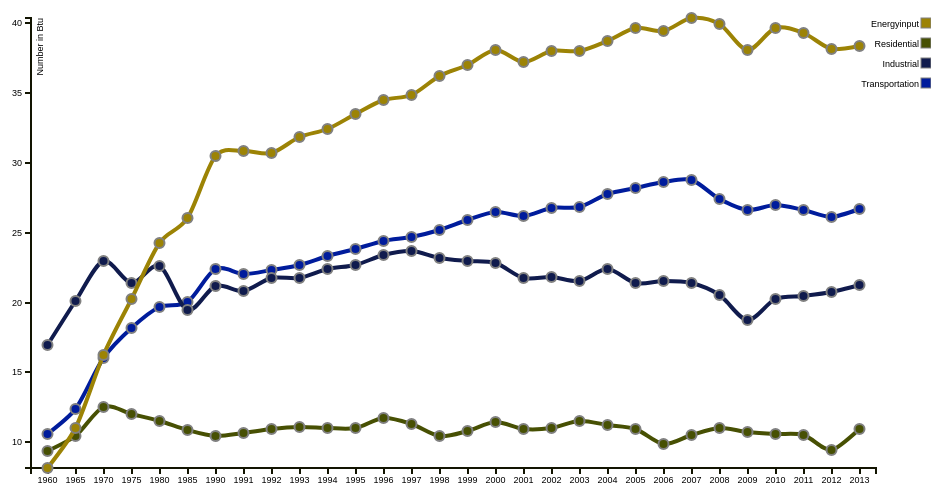
D3 v3 page, settled after 360 driven frames (6 s of simulated time); the page loaded 1 data file(s).


        var margin = {top: 20, right: 55, bottom: 30, left: 60},
          width  = 960 - margin.left - margin.right,
          height = 500  - margin.top  - margin.bottom;

      var x = d3.scale.ordinal()
          .rangeRoundBands([0, width], .1);

      var y = d3.scale.linear()
          .rangeRound([height, 0]);

      var xAxis = d3.svg.axis()
          .scale(x)
          .orient("bottom");

      var yAxis = d3.svg.axis()
          .scale(y)
          .orient("left");

      var line = d3.svg.line()
          .interpolate("cardinal")
          .x(function (d) { return x(d.label) + x.rangeBand() / 2; })
          .y(function (d) { return y(d.value); });

      var color = d3.scale.ordinal()
          .range(["#001c9c","#101b4d","#475003","#9c8305"]);

      var svg = d3.select("body").append("svg")
          .attr("width",  width  + margin.left + margin.right)
          .attr("height", height + margin.top  + margin.bottom)
        .append("g")
          .attr("transform", "translate(" + margin.left + "," + margin.top + ")");

      d3.csv("table041.csv", function (error, data) {
        console.log("Initial Data", data);

        var labelVar = 'Year';
        var varNames = d3.keys(data[0]).filter(function (key) { return key !== labelVar;});

        color.domain(varNames);

        var seriesData = varNames.map(function (name) {
          return {
            name: name,
            values: data.map(function (d) {
              return {name: name, label: d[labelVar], value: +d[name]};
            })
          };
        });
        console.log("seriesData", seriesData);

        x.domain(data.map(function (d) { return d.Year; }));
        y.domain([
          d3.min(seriesData, function (c) { 
            return d3.min(c.values, function (d) { return d.value; });
          }),
          d3.max(seriesData, function (c) { 
            return d3.max(c.values, function (d) { return d.value; });
          })
        ]);


        svg.append("g")
            .attr("class", "x axis")
            .attr("transform", "translate(0," + height + ")")
            .call(xAxis);

        svg.append("g")
            .attr("class", "y axis")
            .call(yAxis)
          .append("text")
            .attr("transform", "rotate(-90)")
            .attr("y", 6)
            .attr("dy", ".71em")
            .style("text-anchor", "end")
            .text("Number in Btu");

        var series = svg.selectAll(".series")
            .data(seriesData)
          .enter().append("g")
            .attr("class", "series");

        series.append("path")
          .attr("class", "line")
          .attr("d", function (d) { return line(d.values); })
          .style("stroke", function (d) { return color(d.name); })
          .style("stroke-width", "4px")
          .style("fill", "none")

        series.selectAll(".point")
          .data(function (d) { return d.values; })
          .enter().append("circle")
           .attr("class", "point")
           .attr("cx", function (d) { return x(d.label) + x.rangeBand()/2; })
           .attr("cy", function (d) { return y(d.value); })
           .attr("r", "5px")
           .style("fill", function (d) { return color(d.name); })
           .style("stroke", "grey")
           .style("stroke-width", "2px")
           .on("mouseover", function (d) { showPopover.call(this, d); })
           .on("mouseout",  function (d) { removePopovers(); })

        var legend = svg.selectAll(".legend")
            .data(varNames.slice().reverse())
          .enter().append("g")
            .attr("class", "legend")
            .attr("transform", function (d, i) { return "translate(55," + i * 20 + ")"; });

        legend.append("rect")
            .attr("x", width - 10)
            .attr("width", 10)
            .attr("height", 10)
            .style("fill", color)
            .style("stroke", "grey");

        legend.append("text")
            .attr("x", width - 12)
            .attr("y", 6)
            .attr("dy", ".35em")
            .style("text-anchor", "end")
            .text(function (d) { return d; });

        function removePopovers () {
          $('.popover').each(function() {
            $(this).remove();
          }); 
        }

        function showPopover (d) {
          $(this).popover({
            title: d.name,
            placement: 'auto top',
            container: 'body',
            trigger: 'manual',
            html : true,
            content: function() { 
              return "Year: " + d.label + 
                     "<br/>Value: " + d3.format(",")(d.value ? d.value: d.y1 - d.y0); }
          });
          $(this).popover('show')
        }
      });

    

### data: table041.csv
Year, Transportation, Industrial, Residential, Energyinput
1960, 10.56, 16.98, 9.39, 8.16
1965, 12.4, 20.12, 10.48, 11.01
1970, 16.06, 22.97, 12.55, 16.26
1975, 18.21, 21.43, 12.05, 20.27
1980, 19.66, 22.59, 11.54, 24.27
1985, 20.04, 19.44, 10.88, 26.03
1990, 22.37, 21.18, 10.45, 30.5
1991, 22.06, 20.82, 10.69, 30.86
1992, 22.36, 21.76, 10.94, 30.72
1993, 22.66, 21.75, 11.12, 31.85
1994, 23.31, 22.39, 10.99, 32.4
1995, 23.8, 22.72, 11.04, 33.48
1996, 24.38, 23.41, 11.74, 34.49
1997, 24.7, 23.69, 11.33, 34.89
1998, 25.21, 23.18, 10.42, 36.23
1999, 25.89, 22.95, 10.83, 36.98
2000, 26.5, 22.82, 11.44, 38.06
2001, 26.22, 21.79, 10.95, 37.22
2002, 26.79, 21.8, 11.04, 38.02
2003, 26.83, 21.53, 11.53, 38.03
2004, 27.76, 22.41, 11.22, 38.7
2005, 28.2, 21.41, 10.96, 39.63
2006, 28.64, 21.53, 9.91, 39.42
2007, 28.77, 21.37, 10.52, 40.37
2008, 27.4, 20.54, 11, 39.97
2009, 26.6, 18.77, 10.71, 38.07
2010, 26.98, 20.29, 10.6, 39.62
2011, 26.63, 20.44, 10.55, 39.29
2012, 26.15, 20.73, 9.48, 38.13
2013, 26.69, 21.24, 10.92, 38.36